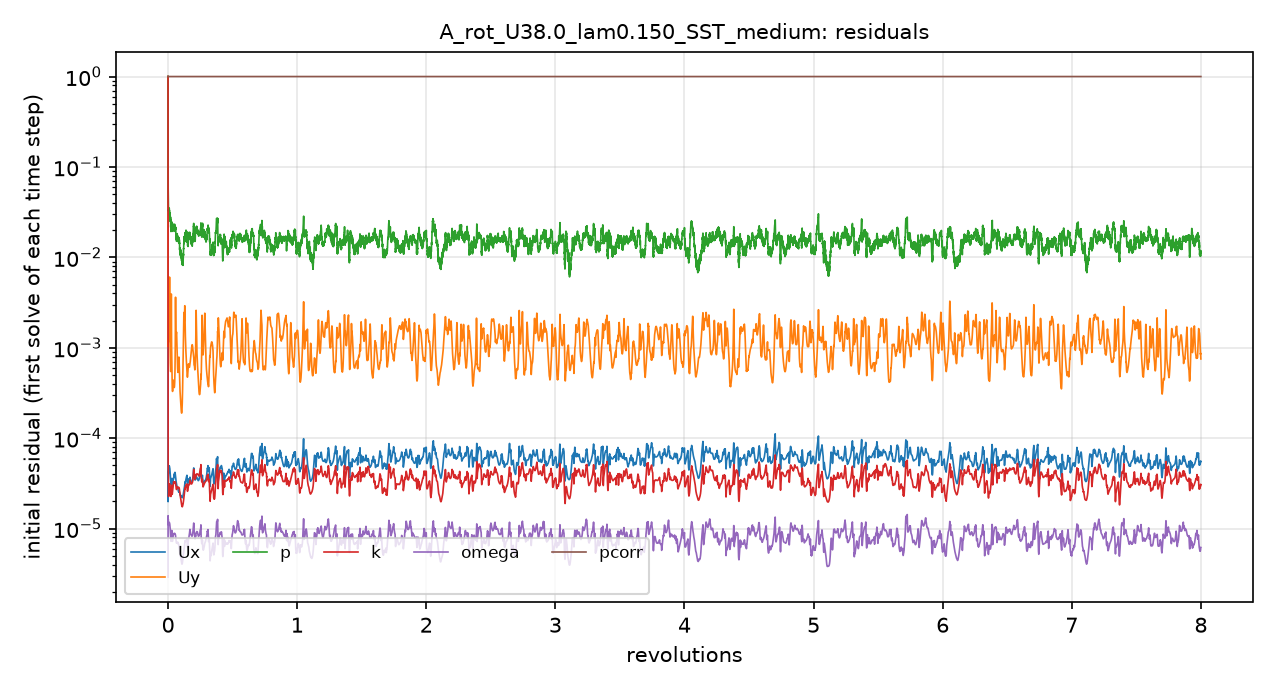

The data file committed next to this chart (first rows):
# first initial residual per time step; …
t_s, Ux_initial, Uy_initial, p_initial, k_initial, omega_initial, pcorr_initial
1.1999895e-06, 1, 1, 1, 1, 2.902144e-06, 1
4.6906214e-05, 2.6949364e-05, 0.001151, 0.07535, 8.2493593e-05, 1.3892692e-05, 1
0.0001291, 3.3157658e-05, 0.001126, 0.05104, 4.3025643e-05, 1.2422447e-05, 1
0.0002469, 3.8608433e-05, 0.001208, 0.03974, 3.6760129e-05, 1.2129834e-05, 1
0.0003799, 4.1211862e-05, 0.001217, 0.03278, 2.3861582e-05, 1.1028907e-05, 1
0.0005499, 4.4718385e-05, 0.001199, 0.03282, 2.3567306e-05, 1.108481e-05, 1
0.0007484, 4.7723155e-05, 0.00131, 0.03424, 2.7560909e-05, 1.1499776e-05, 1
0.0009514, 4.901838e-05, 0.001796, 0.03139, 2.9932576e-05, 1.1733203e-05, 1
0.001191, 4.8849362e-05, 0.003797, 0.03015, 3.1010533e-05, 1.1604898e-05, 1
0.00142, 4.7649963e-05, 0.003313, 0.02922, 3.1197367e-05, 1.1420162e-05, 1
0.001671, 4.3907946e-05, 0.001284, 0.0308, 2.889473e-05, 1.0469872e-05, 1
0.001897, 4.0636143e-05, 0.000789, 0.02838, 2.763063e-05, 9.8597552e-06, 1
0.002126, 3.5811504e-05, 0.0005865, 0.02675, 2.5156634e-05, 8.605048e-06, 1
0.00233, 3.1731024e-05, 0.0005526, 0.02277, 2.3251719e-05, 7.6125338e-06, 1
0.002503, 3.0540863e-05, 0.0006841, 0.02173, 2.2725083e-05, 7.2431944e-06, 1
0.002691, 3.0598643e-05, 0.001435, 0.02029, 2.4798377e-05, 7.4485606e-06, 1
0.002872, 3.1980675e-05, 0.002541, 0.02018, 2.5419198e-05, 7.8911328e-06, 1
0.003086, 3.4321057e-05, 0.001, 0.023, 2.8025086e-05, 8.8878152e-06, 1
0.003313, 3.1657663e-05, 0.0005913, 0.0218, 2.7094429e-05, 8.5635741e-06, 1
0.003487, 2.840678e-05, 0.0004173, 0.02034, 2.419317e-05, 7.5780276e-06, 1
0.003661, 2.7958288e-05, 0.0003521, 0.02095, 2.4206645e-05, 7.2948915e-06, 1
0.003818, 2.9310593e-05, 0.0003319, 0.02067, 2.5127644e-05, 7.2388031e-06, 1
0.003992, 3.0648506e-05, 0.0003339, 0.02121, 2.6568429e-05, 7.4083176e-06, 1
0.004155, 3.1623664e-05, 0.000352, 0.02053, 2.8029164e-05, 7.6758172e-06, 1
0.004338, 3.2921813e-05, 0.0003888, 0.02128, 2.9991557e-05, 8.1860288e-06, 1
0.004526, 3.4375335e-05, 0.0004272, 0.02118, 3.1492426e-05, 8.529149e-06, 1
0.004703, 3.5585624e-05, 0.000434, 0.02186, 3.2708892e-05, 8.7359153e-06, 1
0.004899, 3.6443742e-05, 0.0004128, 0.02185, 3.2951064e-05, 8.8100217e-06, 1
0.005083, 3.7729064e-05, 0.0003819, 0.022, 3.2468187e-05, 8.7737661e-06, 1
0.005287, 3.8508503e-05, 0.0003675, 0.02174, 3.2235042e-05, 8.7849636e-06, 1
0.005493, 4.017107e-05, 0.0003679, 0.02242, 3.2152403e-05, 8.8455086e-06, 1
0.005683, 4.1035753e-05, 0.0003966, 0.02389, 3.235536e-05, 8.8723594e-06, 1
0.005889, 4.1409858e-05, 0.0004741, 0.02351, 3.2610871e-05, 8.8025352e-06, 1
0.006077, 4.1175725e-05, 0.0006378, 0.02121, 3.2966848e-05, 8.7041068e-06, 1
0.006278, 4.007759e-05, 0.001134, 0.02109, 3.2870262e-05, 8.6429185e-06, 1
0.006467, 3.8558013e-05, 0.003254, 0.02166, 3.1990833e-05, 8.3838255e-06, 1
0.006629, 3.6747245e-05, 0.002013, 0.02054, 3.0769911e-05, 7.9231472e-06, 1
0.006795, 3.5024792e-05, 0.001463, 0.01767, 2.9442676e-05, 7.448592e-06, 1
0.006941, 3.3491885e-05, 0.00138, 0.01726, 2.8318272e-05, 7.176644e-06, 1
0.007096, 3.2207555e-05, 0.001425, 0.01757, 2.7490935e-05, 7.0292027e-06, 1
0.007238, 3.1231127e-05, 0.001488, 0.01578, 2.7163571e-05, 6.9490944e-06, 1
0.007393, 3.0473049e-05, 0.001466, 0.01548, 2.7143716e-05, 6.9500882e-06, 1
0.00755, 2.9945335e-05, 0.001301, 0.01604, 2.7505655e-05, 7.0123354e-06, 1
0.007695, 2.9562669e-05, 0.001098, 0.01624, 2.8094142e-05, 7.0409353e-06, 1
0.007855, 2.9226654e-05, 0.0009077, 0.01573, 2.8598594e-05, 6.9879069e-06, 1
0.008003, 2.9129148e-05, 0.0007691, 0.01661, 2.8846502e-05, 6.8979294e-06, 1
0.008164, 2.8820055e-05, 0.0006545, 0.0162, 2.8951492e-05, 6.9249104e-06, 1
0.008325, 2.8472685e-05, 0.0005794, 0.01569, 2.8992641e-05, 7.0570217e-06, 1
0.008471, 2.7910369e-05, 0.0005438, 0.01554, 2.8864186e-05, 7.0611624e-06, 1
0.008627, 2.7309482e-05, 0.0005351, 0.01645, 2.8710651e-05, 6.915664e-06, 1
0.008766, 2.6619272e-05, 0.000551, 0.01659, 2.853601e-05, 6.7798313e-06, 1
0.008916, 2.6049581e-05, 0.0005812, 0.01504, 2.8380545e-05, 6.7243359e-06, 1
0.009063, 2.5648262e-05, 0.0006388, 0.01569, 2.8294662e-05, 6.7504601e-06, 1
0.009198, 2.5519176e-05, 0.0007147, 0.01595, 2.8361128e-05, 6.7344779e-06, 1
0.009344, 2.5545144e-05, 0.0007811, 0.01526, 2.8473454e-05, 6.5797389e-06, 1
0.009479, 2.5751114e-05, 0.00078, 0.01659, 2.8512281e-05, 6.408376e-06, 1
0.009626, 2.5575151e-05, 0.0006965, 0.01593, 2.8259532e-05, 6.2247001e-06, 1
0.00976, 2.5479838e-05, 0.0005939, 0.01569, 2.7710305e-05, 6.0518398e-06, 1
0.009903, 2.5364043e-05, 0.0004919, 0.01415, 2.6788415e-05, 5.8228967e-06, 1
... 4,941 more rows
